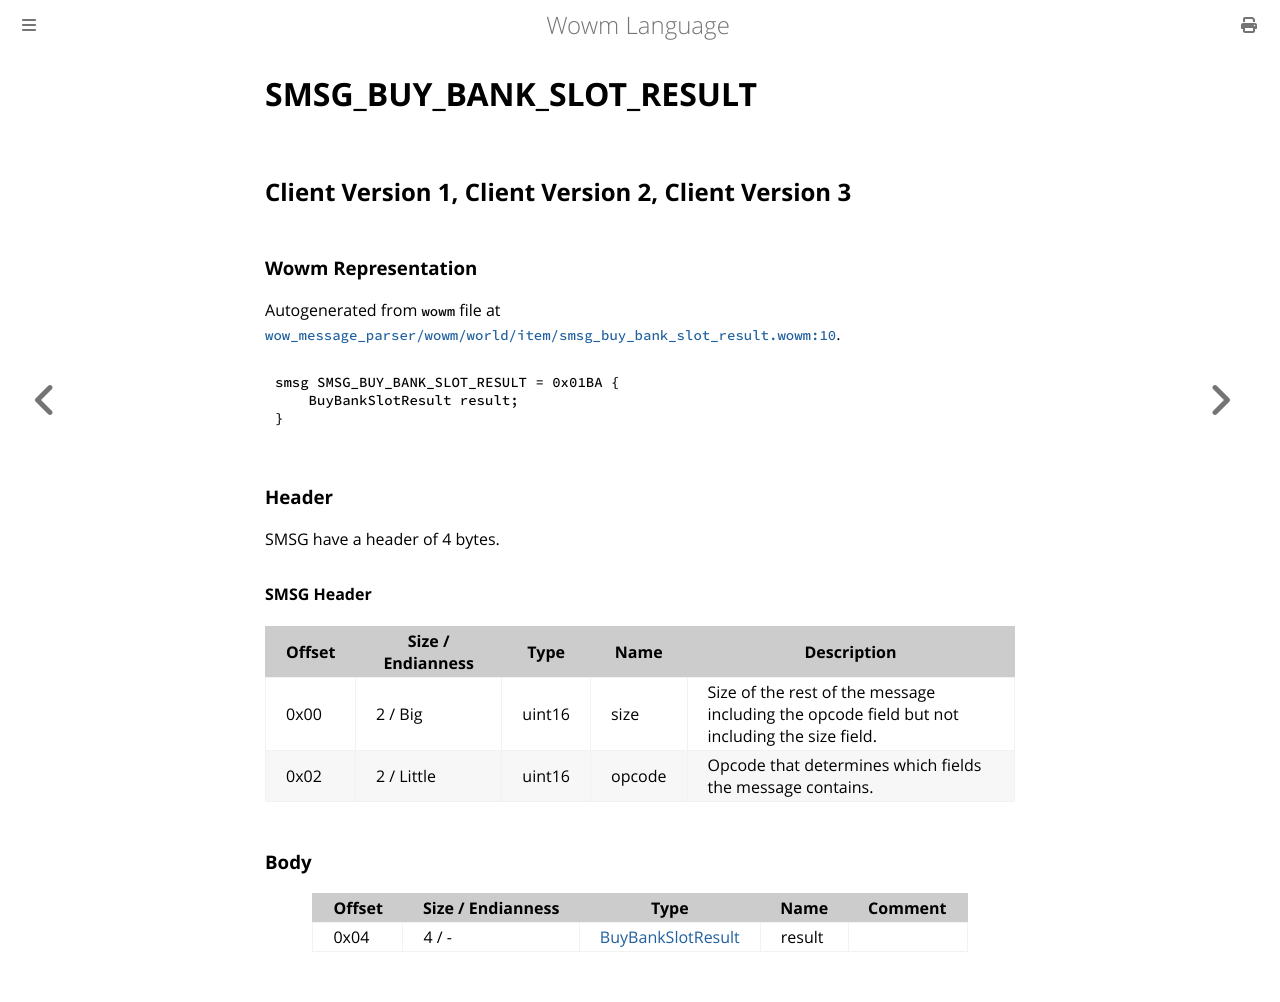

repository: gtker/wow_messages · page: docs/smsg_buy_bank_slot_result.html · generator: mdbook

# SMSG_BUY_BANK_SLOT_RESULT

## Client Version 1, Client Version 2, Client Version 3

### Wowm Representation

Autogenerated from `wowm` file at [`wow_message_parser/wowm/world/item/smsg_buy_bank_slot_result.wowm:10`](https://github.com/gtker/wow_messages/tree/main/wow_message_parser/wowm/world/item/smsg_buy_bank_slot_result.wowm#L10).
```rust,ignore
smsg SMSG_BUY_BANK_SLOT_RESULT = 0x01BA {
    BuyBankSlotResult result;
}
```
### Header

SMSG have a header of 4 bytes.

#### SMSG Header

| Offset | Size / Endianness | Type   | Name   | Description |
| ------ | ----------------- | ------ | ------ | ----------- |
| 0x00   | 2 / Big           | uint16 | size   | Size of the rest of the message including the opcode field but not including the size field.|
| 0x02   | 2 / Little        | uint16 | opcode | Opcode that determines which fields the message contains.|

### Body

| Offset | Size / Endianness | Type | Name | Comment |
| ------ | ----------------- | ---- | ---- | ------- |
| 0x04 | 4 / - | [BuyBankSlotResult](buybankslotresult.md) | result |  |
